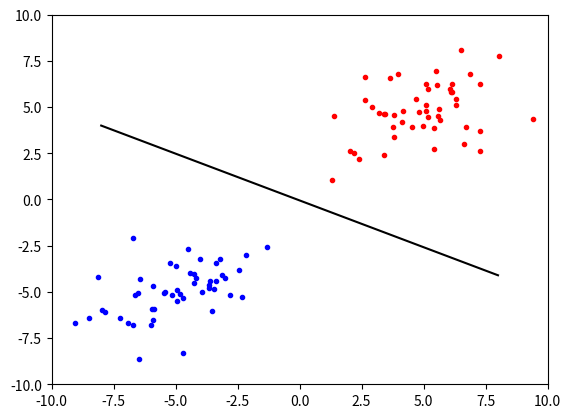

Here is the Python script that generated this plot:
import numpy as np
import matplotlib.pyplot as plt

DIM = 2 #データの次元数

#直線の式
def f(x, a, b):
    return a*x+b

#図示
def plot(cls1, cls2, line=None):
    x,y = cls1.T
    plt.plot(x, y, 'bo', ms=3, label='class1')
    x, y = cls2.T
    plt.plot(x, y, 'ro', ms=3, label='class2')

    if not (line is None):
        plt.plot(line[0], line[1], 'k-', ms=5)

    plt.xlim(-10,10)
    plt.ylim(-10,10)

    plt.show()

def fisher(cls1, cls2):
    #リストからnp.arrayに変換（行列の転置や逆行列を扱うため）
    cls1 = np.array(cls1)
    cls2 = np.array(cls2)

    #各クラスの平均値
    mean1 = np.mean(cls1, axis=0)
    mean2 = np.mean(cls2, axis=0)

    #総クラス内共分散行列
    sw = np.zeros((DIM,DIM))
    for xn in cls1:
        xn = xn.reshape(DIM,1)
        mean1 = mean1.reshape(DIM,1)
        sw += np.dot((xn-mean1),(xn-mean1).T)
    for xn in cls2:
        xn = xn.reshape(DIM,1)
        mean2 = mean2.reshape(DIM,1)
        sw += np.dot((xn-mean2),(xn-mean2).T)

    #総クラス内共分散行列の逆行列
    sw_inv = np.linalg.inv(sw)

    #wを求める
    w = np.dot(sw_inv,(mean1-mean2))

    #決定境界直線を図示する
    mean = (mean1 + mean2)/2 #平均値の中点
    a = -w[0]/w[1] #wと直交する
    b = a*mean[0]+mean[1]
    x = np.linspace(-8, 8, 1000)
    y = f(x,a,b)

    plot(cls1, cls2, (x,y))

    return w

if __name__ == '__main__':
    #テスト用2次元データ
    cov = [[3,1],[1,3]] #共分散
    cls1 = np.random.multivariate_normal([-5,-5], cov, 50)
    cls2 = np.random.multivariate_normal([5,5], cov, 50)

    #fisherで線形変換ベクトルwを求める
    w = fisher(cls1, cls2)
    print('w =', w, '\n')